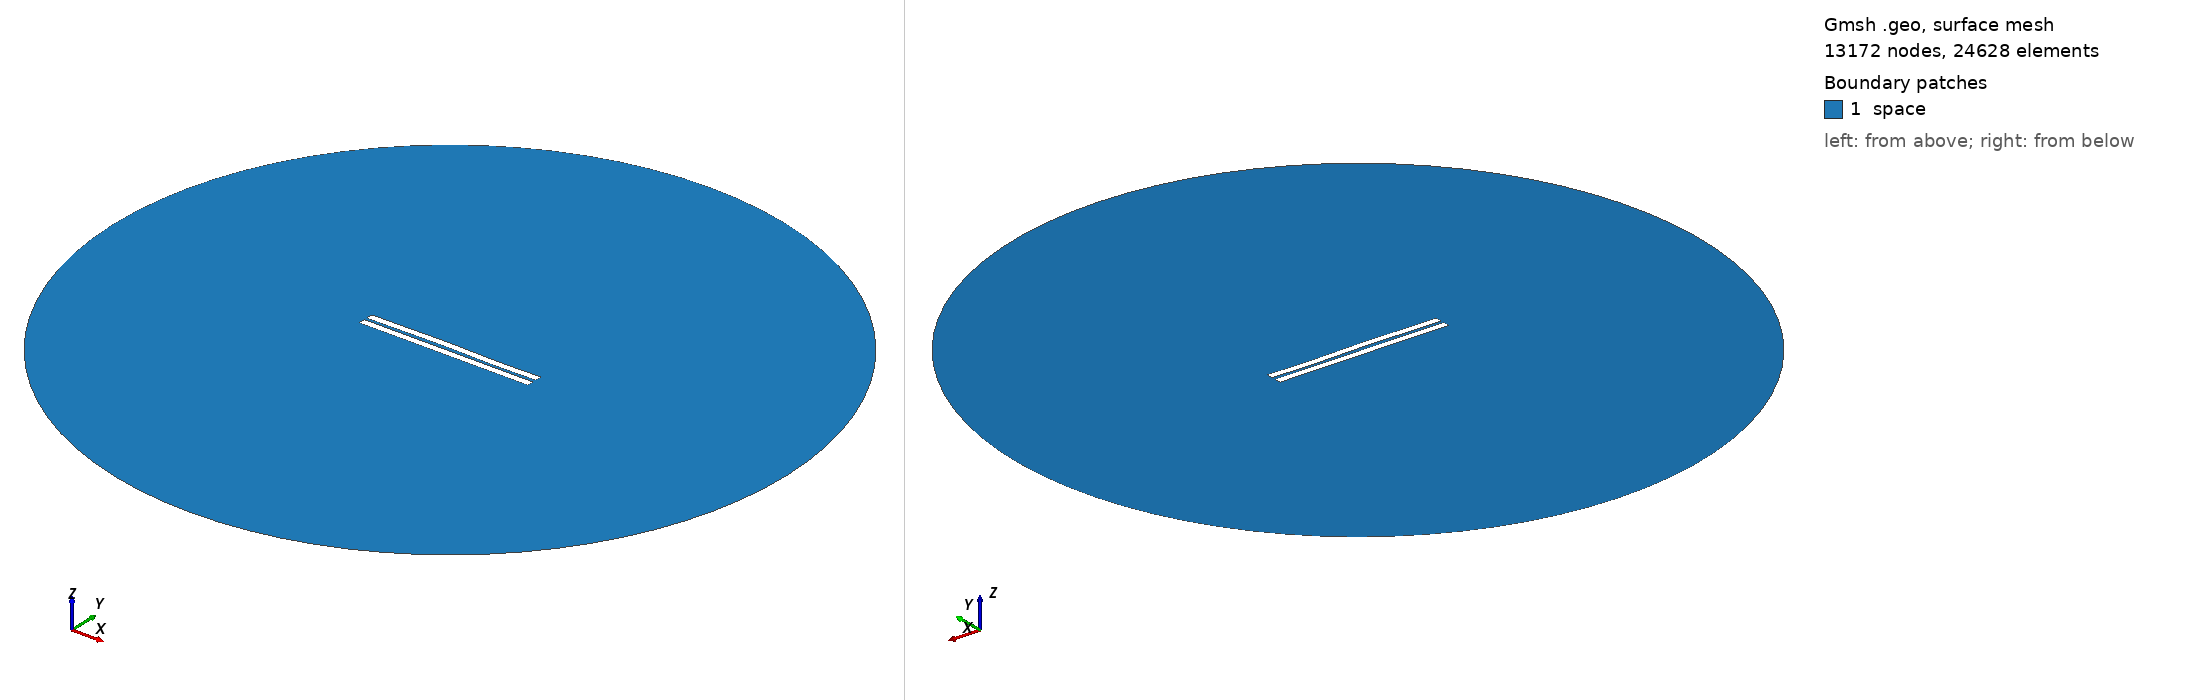

Gmsh geometry script, surface-meshed: 13172 nodes, 24628 surface elements. Boundary patches (legend numbers): 1 space. Left view from above one corner, right view from below the opposite corner. Legend entries are the model's physical surfaces. The drawing asked Gmsh for element sizes between 1% and 20% of the model's largest extent; the script's own settings can give other sizes.

=== 1122.geo (drawn) ===
//---------------------------------------
// Geometry kernel
//---------------------------------------

SetFactory("OpenCASCADE");



//---------------------------------------
// Parameters of the geometry
//---------------------------------------

// Overetch of the upper plate
overetch = 0.0;

// Distance between the plates
distance = 1.75;

// Discretization over the x axis (for the deformation)
nx = 50; 

// Length of the plate
L = 100 - overetch; 

// Number of modes
n = 4; 

// 1st mode coefficient
coeff(1) = 0.07499999999999998;
beta(1) = 0.596864 * 3.1415926535 / L;

// 2nd mode coefficient
coeff(2) = 0.15;
beta(2) = 1.49418 * 3.1415926535 / L;

// 3rd mode coefficient
coeff(3) = 0.15;
beta(3) = 2.50025 * 3.1415926535 / L;

// 4th mode coefficient
coeff(4) = -0.075;
beta(4) = 3.49999 * 3.1415926535 / L;



//---------------------------------------
// Upper plate (deformed rectangle)
//---------------------------------------

// Coordiantes of the upper plate
xmin = -50;
xmax = 50 - overetch;

// Height of the upper plate
yheight = 4 - 2 * overetch;

// Indexes of the points
UpperID[] = {};
LowerID[] = {};
LeftID[] = {};
RightID[] = {};

// Point index
p = 1;

// Horizontal edges
For i In {1:nx}
    x = xmin + (i-1)*(xmax - xmin)/(nx-1);

    y_bottom = distance / 2 + overetch;
    For j In {1:n}
        C = (Cosh(beta(j)*L) + Cos(beta(j)*L)) / (Sinh(beta(j)*L) + Sin(beta(j)*L));
        y_bottom  = y_bottom + coeff(j) * (Cosh(beta(j)*(x+50)) - Cos(beta(j)*(x+50)) - C * (Sinh(beta(j)*(x+50)) - Sin(beta(j)*(x+50))));
    EndFor

    y_top = y_bottom + yheight;

    Point(p) = {x, y_top, 0, 1.0};
    UpperID[i] = p;
    p = p + 1;

    Point(p) = {x, y_bottom, 0, 1.0};
    LowerID[i] = p;
    p = p + 1;
EndFor

// Create point lists
UpperPts[] = {}; LowerPts[] = {};
For i In {1:nx}
  UpperPts[] += {UpperID[i]};
  LowerPts[] += {LowerID[i]};
EndFor

// Build splines
Spline(1) = {UpperPts[]};
Spline(2) = {LowerPts[]};
Line(3) = {LowerPts[nx-1], UpperPts[nx-1]};
Line(4) = {LowerPts[0], UpperPts[0]};

// Build the plane surface
Curve Loop(1) = {2, 3, -1, -4};
Plane Surface(1) = {1};



//---------------------------------------
// Lower plate (rectangle)
//---------------------------------------

// Vertices
Point(1001) = {-50, -1, 0, 1.0};
Point(1002) = { 50, -1, 0, 1.0};
Point(1003) = { 50,  -5, 0, 1.0};
Point(1004) = {-50,  -5, 0, 1.0};

// Edges
Line(5) = {1001, 1002};
Line(6) = {1002, 1003};
Line(7) = {1003, 1004};
Line(8) = {1004, 1001};

// Plane surface
Line Loop(2) = {5, 6, 7, 8};
Plane Surface(2) = {2}; 



//---------------------------------------
// Outer (fictious) boundary
//---------------------------------------

// Points
Point(1005) = {0, 0, 0};       // Center
Point(1006) = {200, 0, 0};     // Start point
Point(1007) = {0, 200, 0};     // 90 degrees
Point(1008) = {-200, 0, 0};    // 180 degrees
Point(1009) = {0, -200, 0};    // 270 degrees

// Circle arcs (each needs start, center, end)
Circle(9) = {1006, 1005, 1007};
Circle(10) = {1007, 1005, 1008};
Circle(11) = {1008, 1005, 1009};
Circle(12) = {1009, 1005, 1006};

// Plane surface for the entire domain
Curve Loop(3) = {9, 10, 11, 12};
Surface(3) = {3};

// Subtract the plates from the whole domain to obtain the actual domain where we want to solve the equations
BooleanDifference{ Surface{3}; Delete; }{ Surface{1}; Surface{2}; Delete; }




//---------------------------------------
// Transfinite Lines/Curves
//---------------------------------------

// Set the number of points on the boundaries
r = 7;

// Plates
Transfinite Curve {1, 2} = 50*r Using Progression 1;
Transfinite Curve {3, 4} = 2*r Using Progression 1;
Transfinite Line {5, 7} = 50*r Using Progression 1;
Transfinite Line {6, 8} = 2*r Using Progression 1;

// Outer boundary
Transfinite Line {9, 10, 11, 12} = 20 Using Progression 1;



//---------------------------------------
// Physical groups
//---------------------------------------                

// Physical curves (boundaries)
Physical Line("force_segment", 10) = {2};
Physical Line("upper_plate", 11) = {1, 3, 4};
Physical Line("lower_plate", 12) = {5, 6, 7, 8};
Physical Line("boundary", 20) = {9, 10, 11, 12};

// Physical Surfaces
Physical Surface("space", 30) = {3};



//---------------------------------------
// 6. Generate the Mesh
//---------------------------------------

// 2D mesh generation
Mesh 2;
